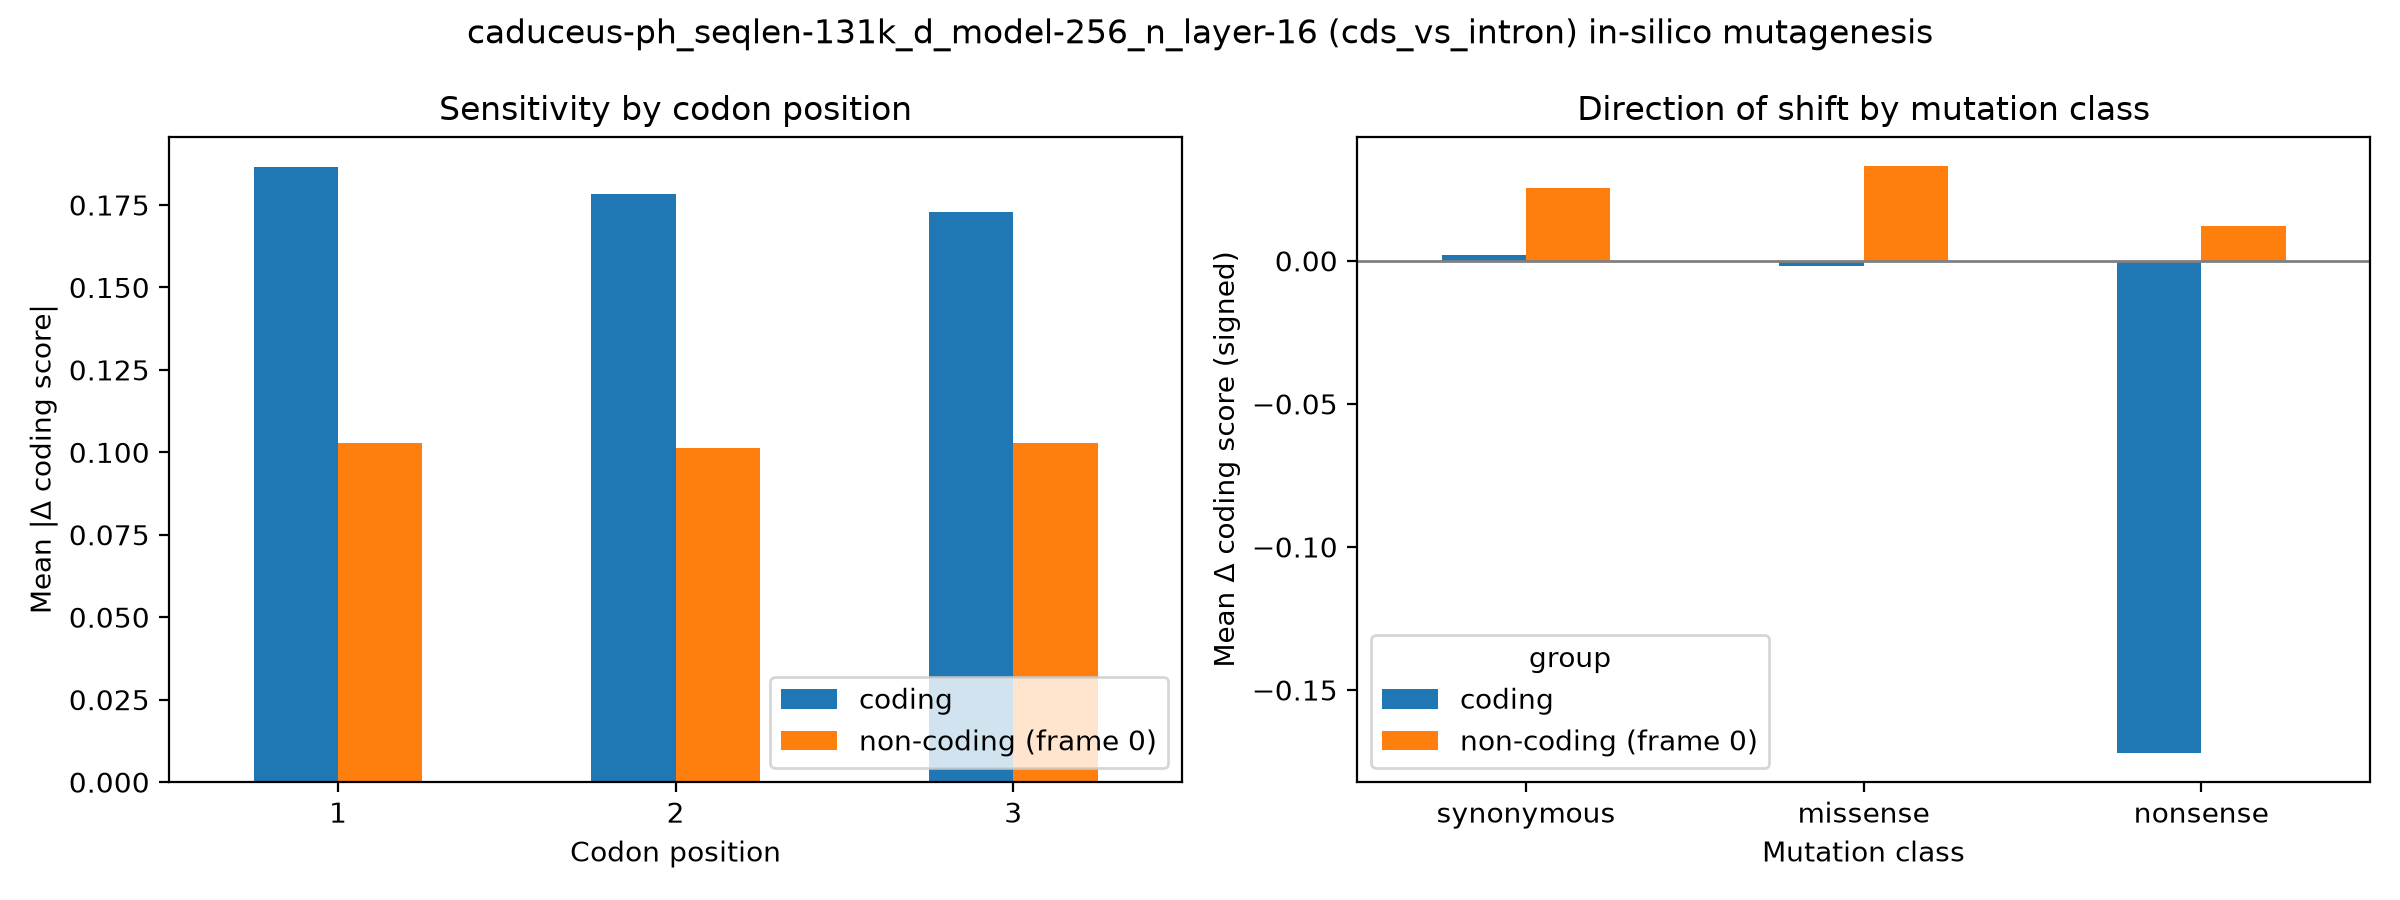

Values plotted in this chart, from the file beside it:
group, codon_pos, mean_abs_delta, n
coding, 1, 0.1864, 18000
coding, 2, 0.1782, 18000
coding, 3, 0.1728, 18000
non-coding (frame 0), 1, 0.1027, 18000
non-coding (frame 0), 2, 0.1013, 18000
non-coding (frame 0), 3, 0.1029, 18000
